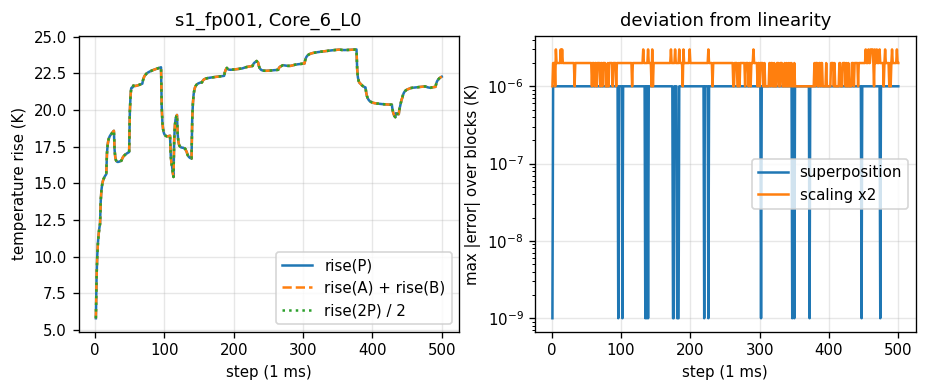

The file beside this chart, header and first rows:
floorplan, scale_2_maxerr_K, superposition_maxerr_K, max_rise_K
s1_fp001, 3.000000106112566e-06, 1.0000000543186616e-06, 24.14
s2_fp004, 3.000000106112566e-06, 1.0000000543186616e-06, 23.4
s3_fp002, 3.000000049269147e-06, 1.0000000543186616e-06, 18.74
s4_fp001, 2.0000000517939043e-06, 1.0000000543186616e-06, 16.01
